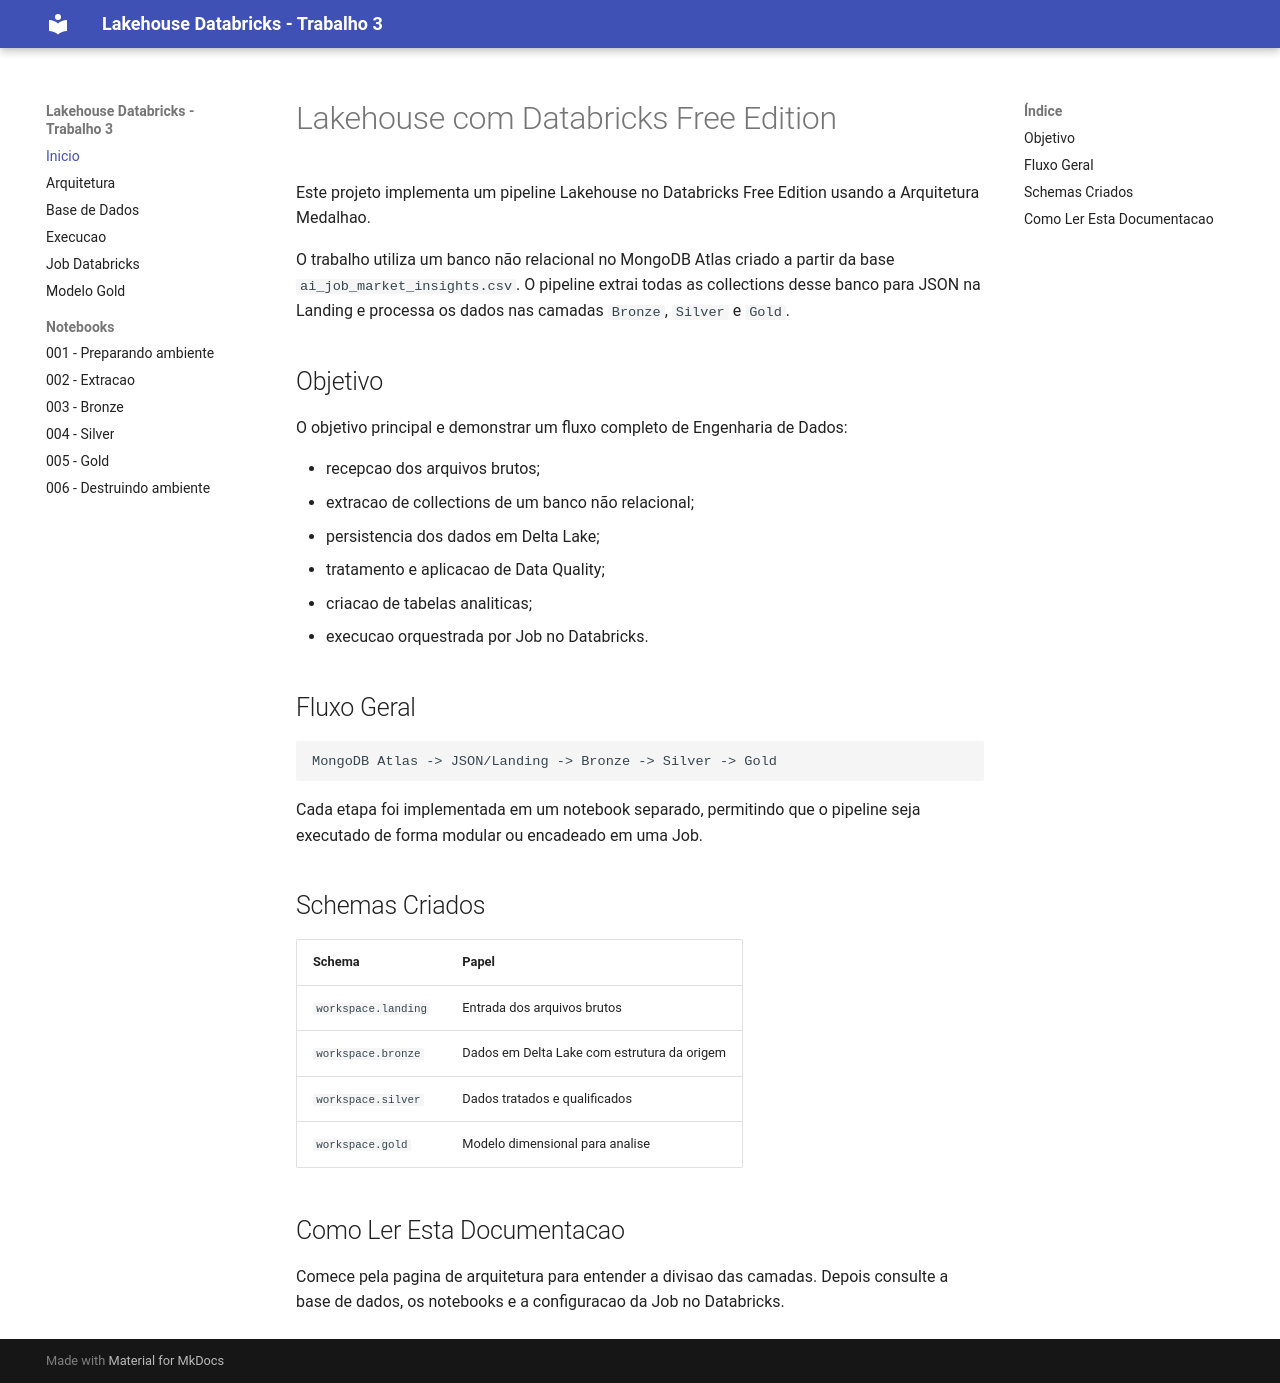

repository: omrl/trabalho-3-lakehouse-databricks · page: index.html · generator: mkdocs

# Lakehouse com Databricks Free Edition

Este projeto implementa um pipeline Lakehouse no Databricks Free Edition usando a Arquitetura Medalhao.

O trabalho utiliza um banco não relacional no MongoDB Atlas criado a partir da base `ai_job_market_insights.csv`. O pipeline extrai todas as collections desse banco para JSON na Landing e processa os dados nas camadas `Bronze`, `Silver` e `Gold`.

## Objetivo

O objetivo principal e demonstrar um fluxo completo de Engenharia de Dados:

- recepcao dos arquivos brutos;
- extracao de collections de um banco não relacional;
- persistencia dos dados em Delta Lake;
- tratamento e aplicacao de Data Quality;
- criacao de tabelas analiticas;
- execucao orquestrada por Job no Databricks.

## Fluxo Geral

```text
MongoDB Atlas -> JSON/Landing -> Bronze -> Silver -> Gold
```

Cada etapa foi implementada em um notebook separado, permitindo que o pipeline seja executado de forma modular ou encadeado em uma Job.

## Schemas Criados

| Schema | Papel |
| --- | --- |
| `workspace.landing` | Entrada dos arquivos brutos |
| `workspace.bronze` | Dados em Delta Lake com estrutura da origem |
| `workspace.silver` | Dados tratados e qualificados |
| `workspace.gold` | Modelo dimensional para analise |

## Como Ler Esta Documentacao

Comece pela pagina de arquitetura para entender a divisao das camadas. Depois consulte a base de dados, os notebooks e a configuracao da Job no Databricks.
